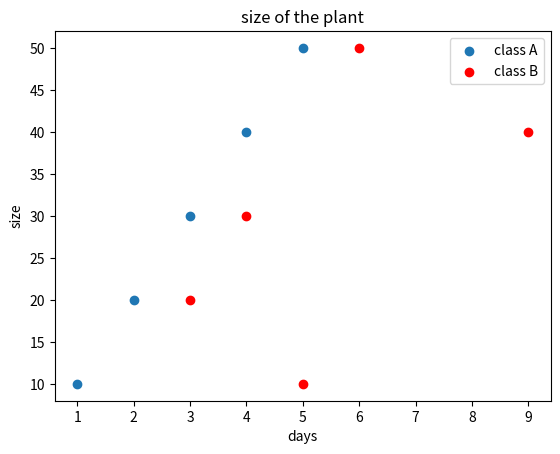

Source code (Python):

#! scatter graph

#import
import matplotlib.pyplot as plt
import numpy as np

x = np.array([1, 2, 3, 4, 5])
y = np.array([10, 20, 30, 40, 50])

plt.scatter(x , y , label = 'class A')

x2 = np.array([5, 3, 4, 9, 6])
y2 = np.array([10, 20, 30, 40, 50])

plt.scatter(x2 , y2 , label = 'class B' , color="red")

plt.xlabel('days')
plt.ylabel('size')
plt.title('size of the plant')

plt.legend()

plt.show()
